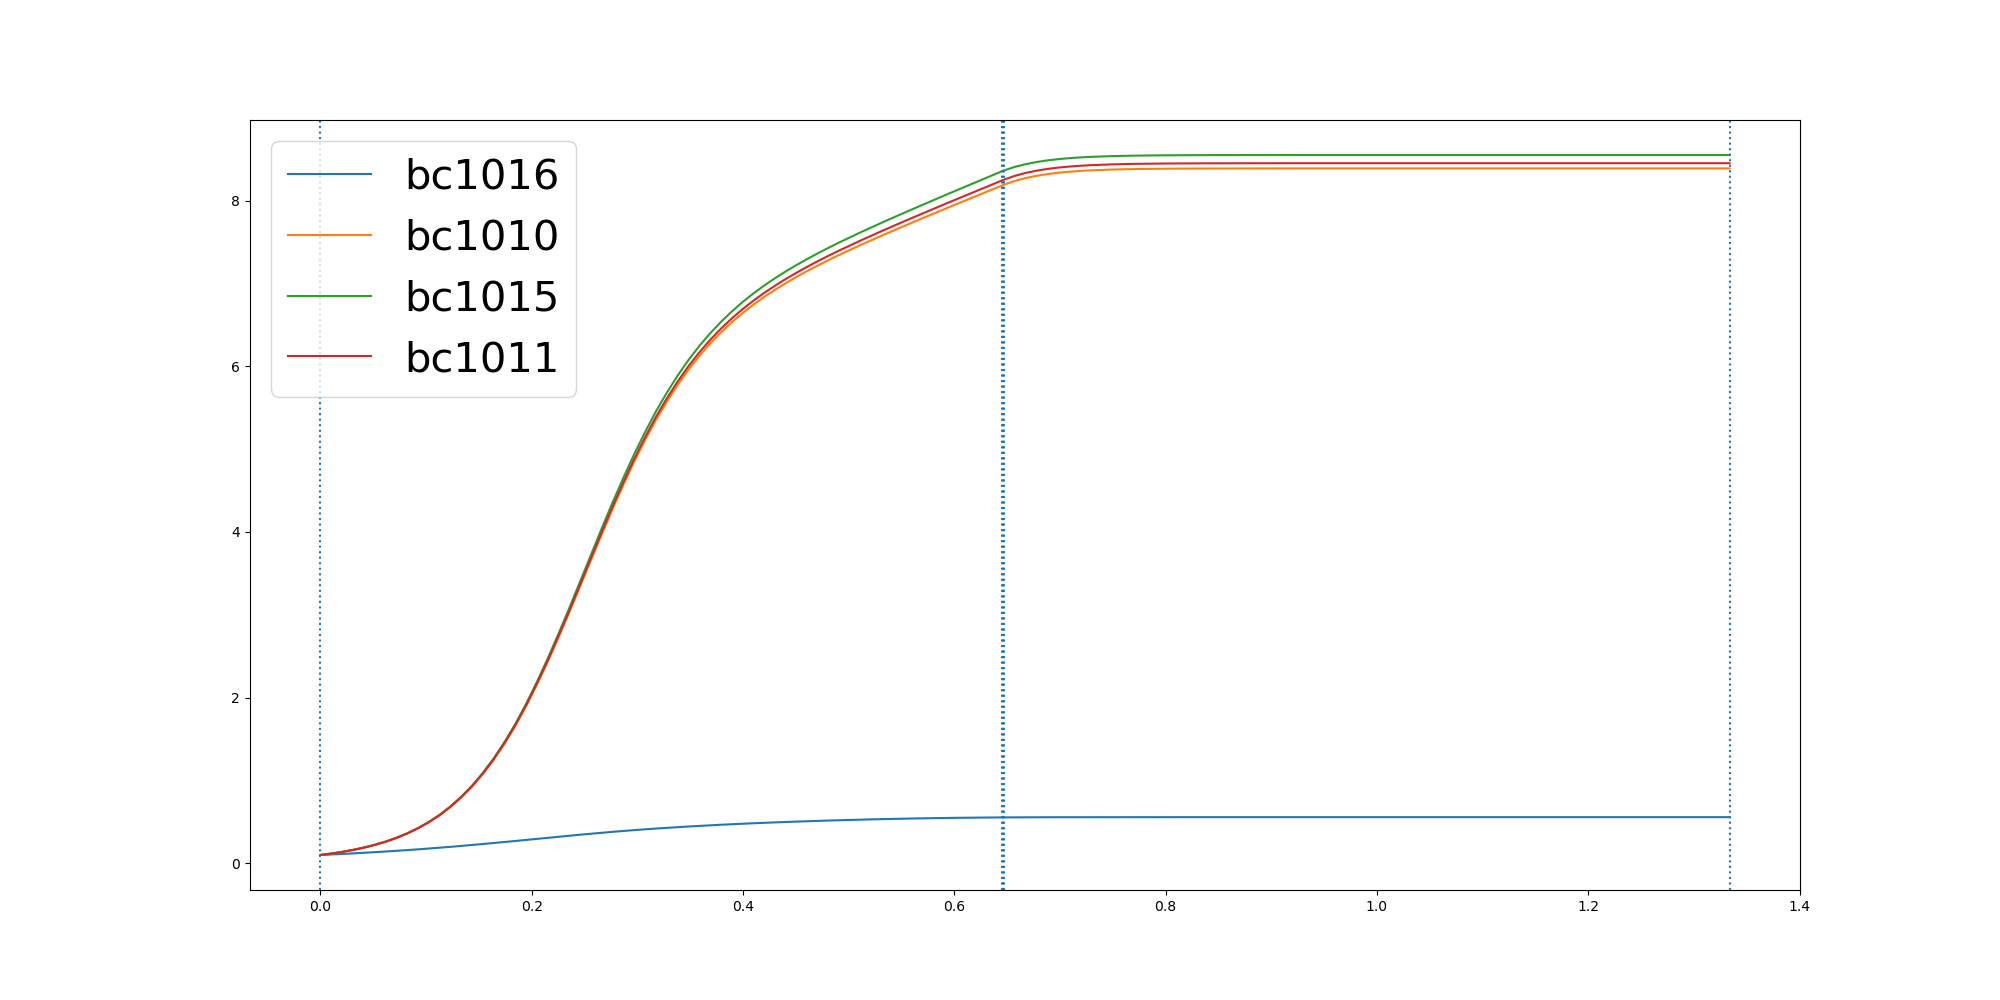

The data file committed next to this chart (first rows):
	0.0	0.010242225592660994	0.020484451185321988	0.03072667677798298	0.040968902370643975	0.05121112796330497	0.06145335355596596	0.07169557914862695	0.08193780474128795	0.09218003033394895	0.10242225592660995	0.11266448151927093	0.12290670711193193	0.1331489327045929	0.1433911582972539	0.1536333838899149	0.1638756094825759	0.1741178350752369	0.1843600606678979	0.1946022862605589	0.2048445118532199	0.21508673744588086	0.22532896303854186
bc1016	0.1	0.1061	0.1124	0.1192	0.1263	0.1339	0.1418	0.1501	0.1589	0.1681	0.1778	0.1879	0.1984	0.2093	0.2206	0.2323	0.2444	0.2567	0.2693	0.282	0.2948	0.3076	0.3203
bc1010	0.1	0.117	0.137	0.1607	0.1884	0.221	0.2595	0.3049	0.3582	0.4208	0.494	0.5794	0.6788	0.7938	0.9263	1.078	1.25	1.444	1.659	1.897	2.157	2.435	2.728
bc1015	0.1	0.1171	0.1372	0.1611	0.189	0.2218	0.2606	0.3065	0.3604	0.4237	0.4977	0.5842	0.6849	0.8016	0.936	1.09	1.265	1.462	1.681	1.924	2.189	2.472	2.771
bc1011	0.1	0.117	0.137	0.1608	0.1886	0.2213	0.2599	0.3054	0.359	0.4219	0.4953	0.5811	0.681	0.7966	0.9297	1.082	1.256	1.45	1.667	1.907	2.168	2.448	2.744
